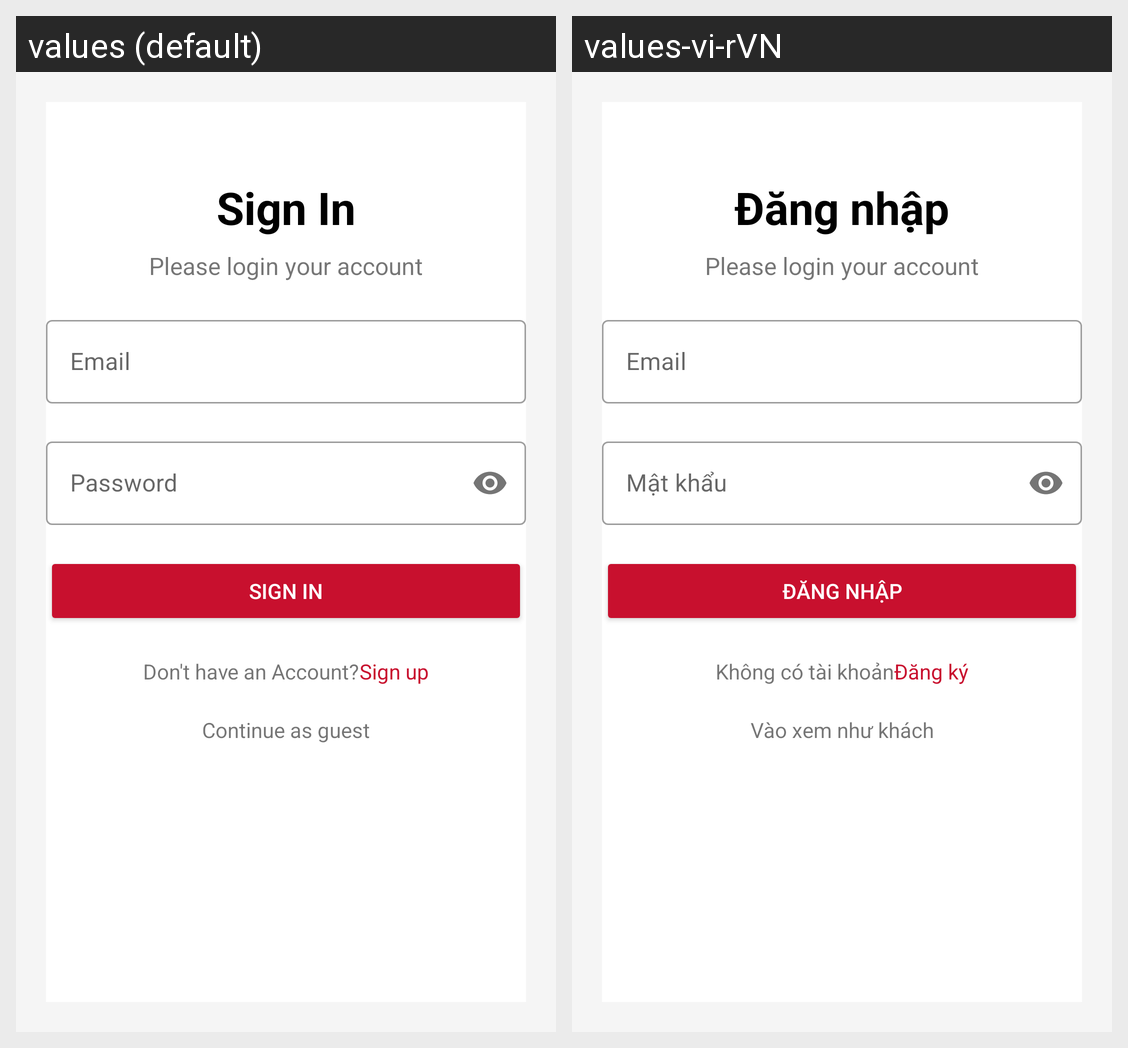

Locale-by-locale string values for the Android screen shown in this grid:
Android screen res/layout/fragment_log_in_screen.xml rendered under 2 locales, left to right: values (default), values-vi-rVN. Device: Nexus 5 (rendered at 1080×1920; each locale shown at half size, 540×960, under a caption strip naming it); theme Theme.HotelApp.
Strings drawn on this screen, with the default value and each locale's value (text and hints the layout hard-codes, and strings that could not be matched under every locale, appear in the picture but are not listed):

signIn
  values: Sign In
  values-vi-rVN: Đăng nhập

password
  values: Password
  values-vi-rVN: Mật khẩu

dont_have_pass
  values: Don't have an Account?
  values-vi-rVN: Không có tài khoản

signUp
  values: Sign up
  values-vi-rVN: Đăng ký

continue_as_guest
  values: Continue as guest
  values-vi-rVN: Vào xem như khách
